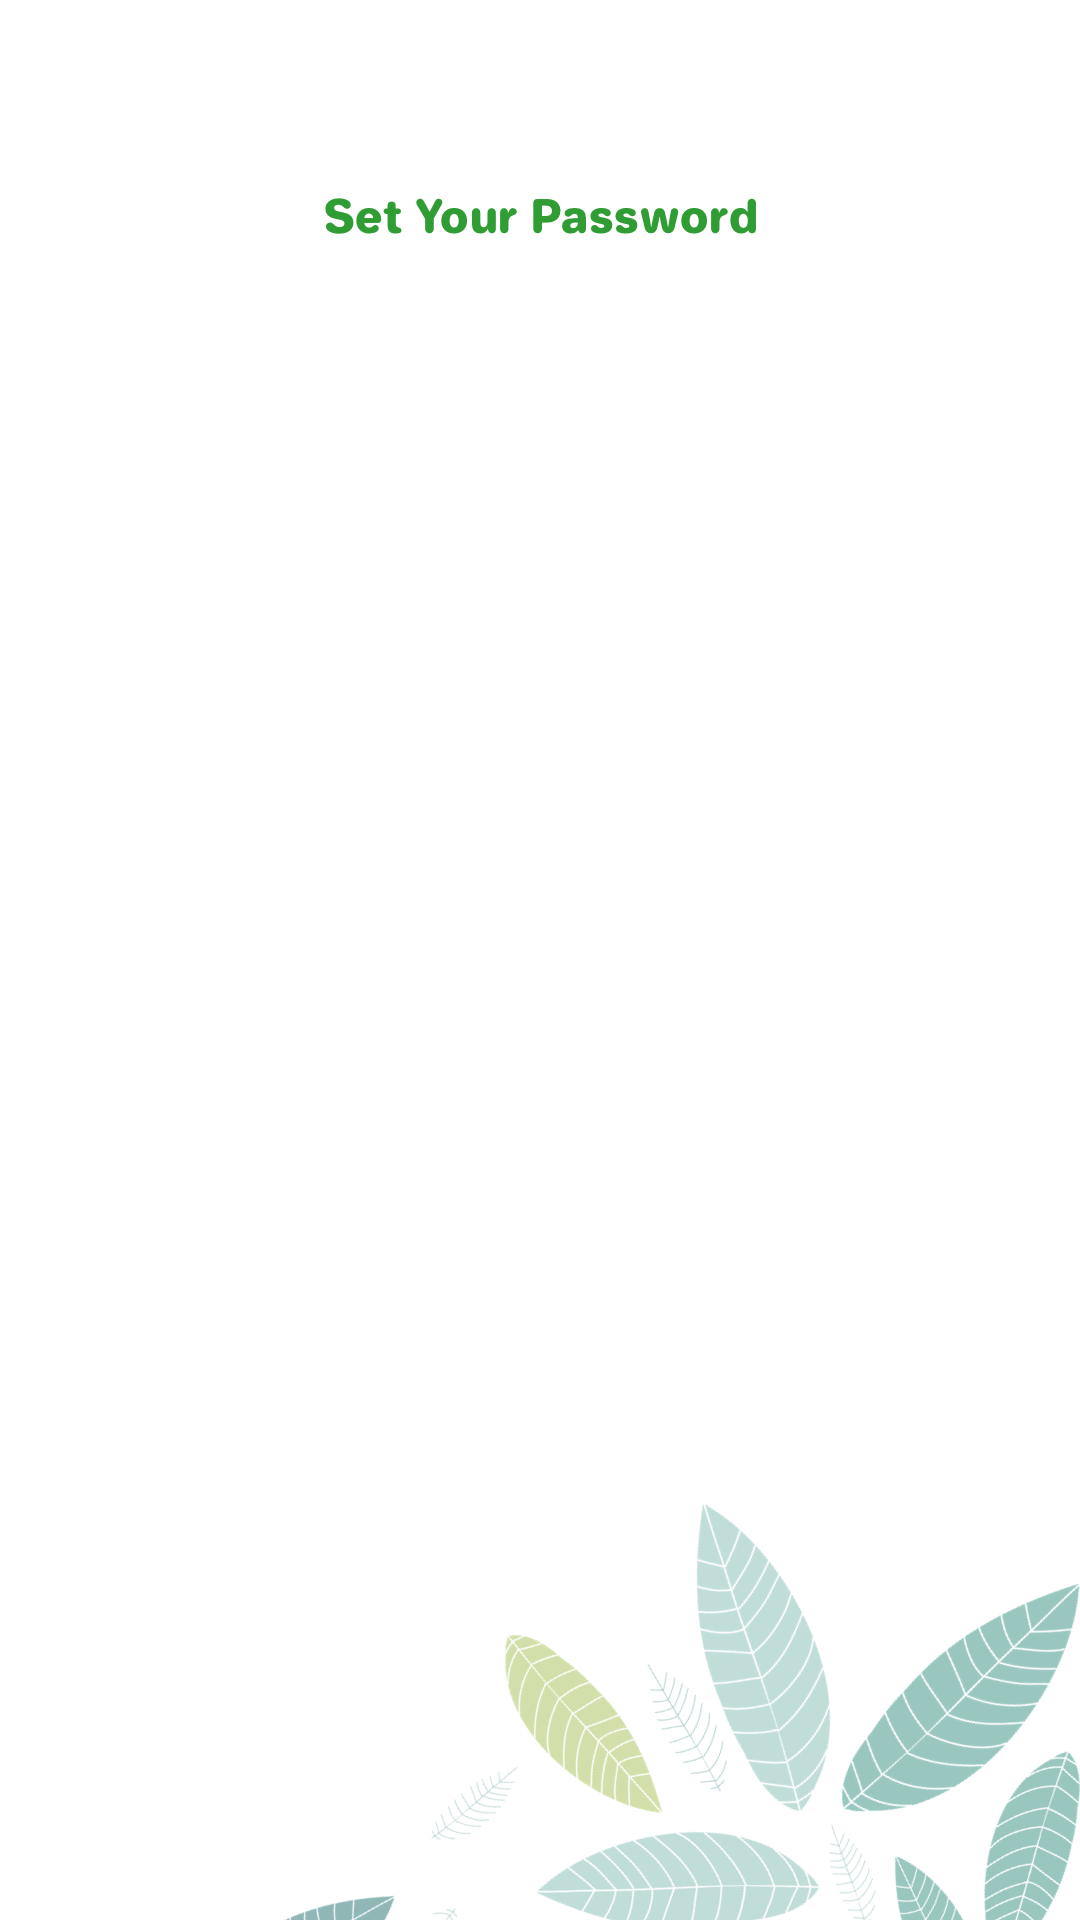

This screen was rendered from an Android layout file. Write that file and the resources it references.
<!-- AndroidManifest.xml: application theme Theme.GoingApplock -->
<!-- res/layout/overlay_pwd.xml -->
<?xml version="1.0" encoding="utf-8"?>
<androidx.constraintlayout.widget.ConstraintLayout xmlns:android="http://schemas.android.com/apk/res/android"
    xmlns:app="http://schemas.android.com/apk/res-auto"
    xmlns:tools="http://schemas.android.com/tools"
    android:layout_width="match_parent"
    android:layout_height="match_parent"
    android:background="@color/white">
    <androidx.appcompat.widget.AppCompatImageView
        android:layout_width="wrap_content"
        android:layout_height="wrap_content"
        android:src="@drawable/bg2"
        app:layout_constraintBottom_toBottomOf="parent"
        app:layout_constraintRight_toRightOf="parent"/>
    <androidx.appcompat.widget.AppCompatImageView
        android:id="@+id/iv_title"
        android:layout_width="wrap_content"
        android:layout_height="23dp"
        android:src="@drawable/set_pwd"
        android:layout_marginTop="60dp"
        app:layout_constraintTop_toTopOf="parent"
        app:layout_constraintLeft_toLeftOf="parent"
        app:layout_constraintRight_toRightOf="parent" />
    <androidx.recyclerview.widget.RecyclerView
        android:id="@+id/rv_pwd"
        android:layout_width="wrap_content"
        android:layout_height="wrap_content"
        android:layout_marginTop="30dp"
        app:layout_constraintLeft_toLeftOf="parent"
        app:layout_constraintRight_toRightOf="parent"
        app:layout_constraintTop_toBottomOf="@id/iv_title"/>
    <androidx.appcompat.widget.AppCompatTextView
        android:id="@+id/tv_pwd_error"
        android:layout_width="wrap_content"
        android:layout_height="wrap_content"
        android:textSize="13sp"
        android:textColor="#D95C30"
        android:layout_marginTop="20dp"
        app:layout_constraintLeft_toLeftOf="parent"
        app:layout_constraintRight_toRightOf="parent"
        app:layout_constraintTop_toBottomOf="@id/rv_pwd"/>
    <androidx.recyclerview.widget.RecyclerView
        android:id="@+id/rv_key"
        android:layout_width="wrap_content"
        android:layout_height="wrap_content"
        android:layout_marginTop="70dp"
        app:layout_constraintLeft_toLeftOf="parent"
        app:layout_constraintRight_toRightOf="parent"
        app:layout_constraintTop_toBottomOf="@id/rv_pwd"/>
</androidx.constraintlayout.widget.ConstraintLayout>
<!-- resources referenced by this layout -->
<resources>
  <color name="white">#FFFFFFFF</color>
  <!-- drawable bg2: png bitmap (drawable-xxhdpi, 178935 bytes) -->
  <!-- drawable set_pwd: png bitmap (drawable-xxhdpi, 9546 bytes) -->
  <style name="Theme.GoingApplock" parent="Theme.MaterialComponents.DayNight.NoActionBar">
          <item name="android:statusBarColor">@android:color/transparent</item>
          <item name="android:windowLightStatusBar">true</item>
      </style>
</resources>
